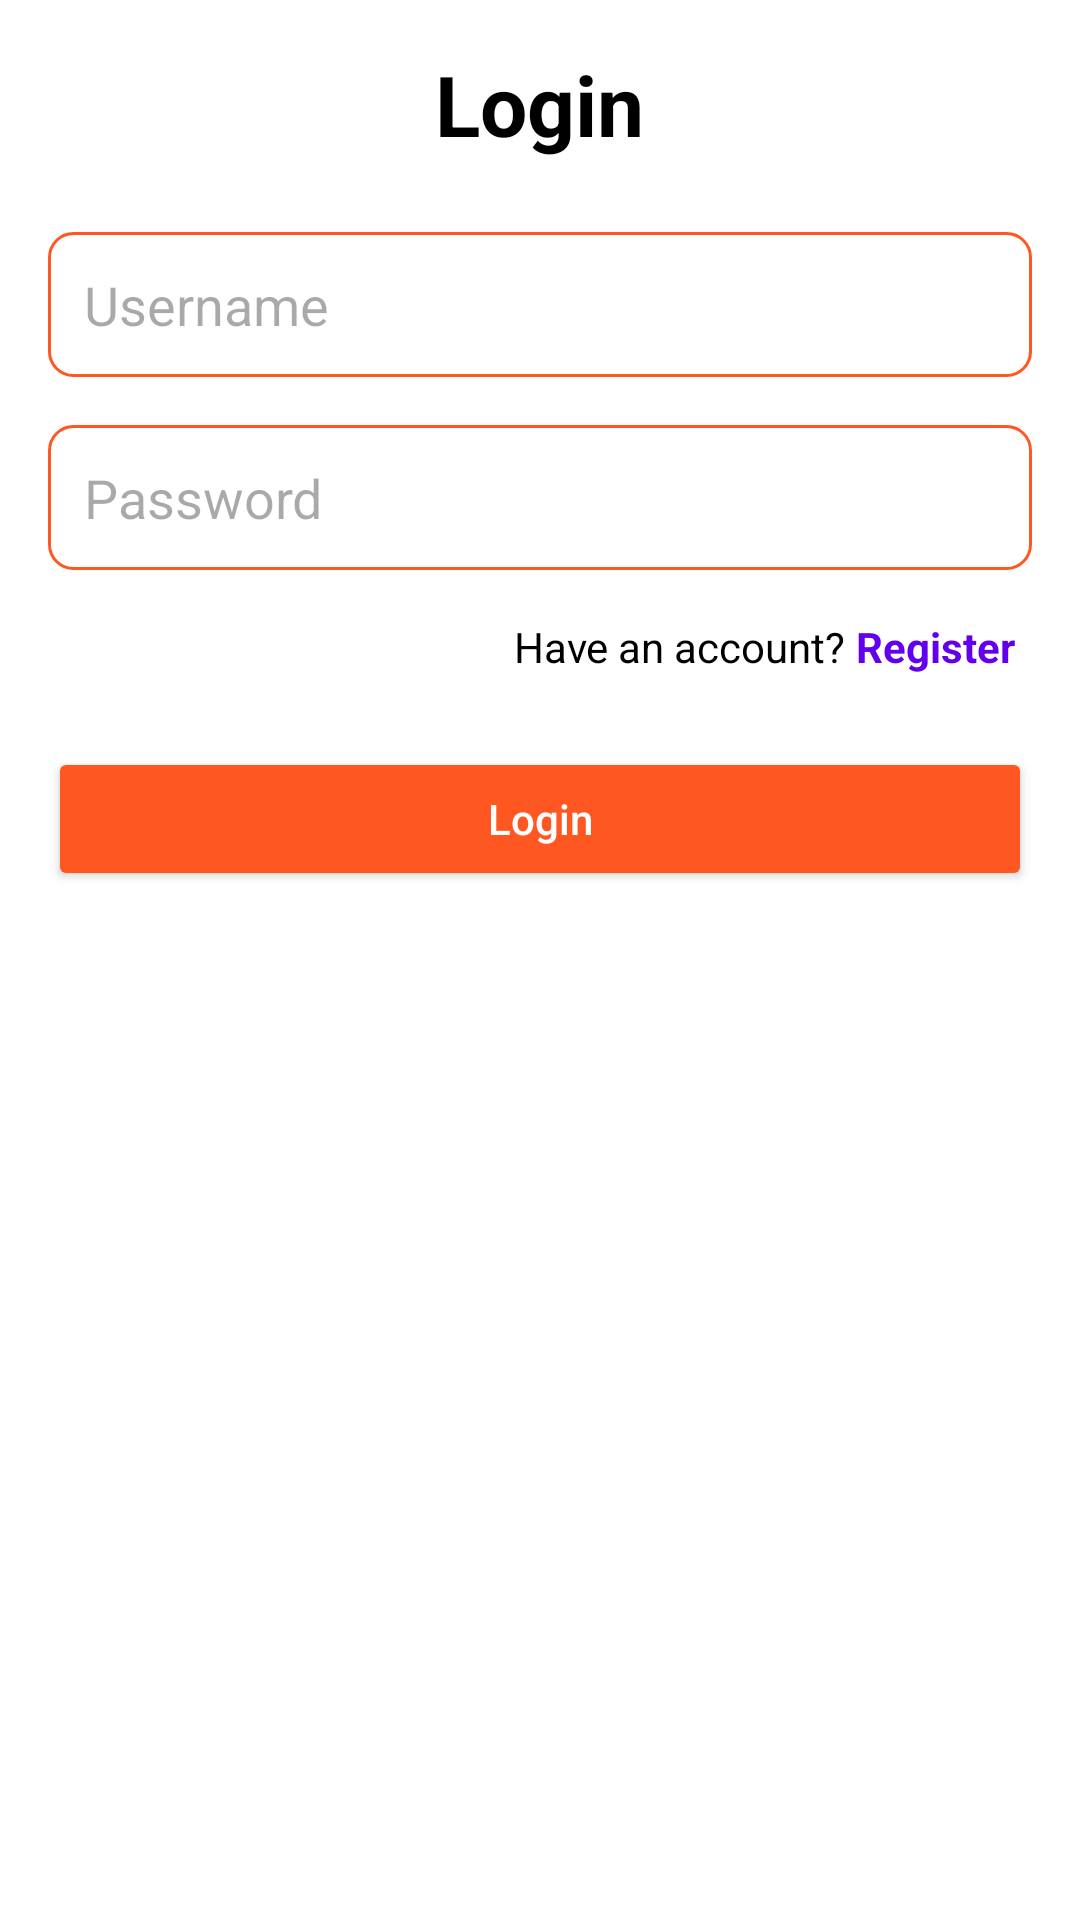

Layout XML and referenced resources for this Android screen:
<!-- AndroidManifest.xml: application theme Theme.MySpecialApp -->
<!-- res/layout/activity_login_screen.xml -->
<LinearLayout
    xmlns:android="http://schemas.android.com/apk/res/android"
    xmlns:tools="http://schemas.android.com/tools"
    android:layout_width="match_parent"
    android:layout_height="match_parent"
    android:orientation="vertical"
    android:padding="16dp"
    android:id="@+id/login"
    android:background="@color/white"
    tools:context=".login_screen">


    <TextView
        android:id="@+id/textViewTitle"
        android:layout_width="wrap_content"
        android:layout_height="wrap_content"
        android:text="Login"
        android:textSize="28sp"
        android:textStyle="bold"
        android:layout_gravity="center_horizontal"
        android:layout_marginBottom="24dp"
        android:textColor="@color/black"
        tools:ignore="HardcodedText" />

    <EditText
        android:id="@+id/editTextLoginUsername"
        android:layout_width="match_parent"
        android:layout_height="wrap_content"
        android:hint="Username"
        android:inputType="text"
        android:padding="12dp"
        android:background="@drawable/edit_text_background"
        android:layout_marginBottom="16dp"
        tools:ignore="HardcodedText" />

    <EditText
        android:id="@+id/editTextLoginPassword"
        android:layout_width="match_parent"
        android:layout_height="wrap_content"
        android:autofillHints=""
        android:hint="Password"
        android:inputType="textPassword"
        android:padding="12dp"
        android:background="@drawable/edit_text_background"
        android:layout_marginBottom="16dp"
        tools:ignore="HardcodedText" />


    <LinearLayout
        android:layout_width="match_parent"
        android:layout_height="wrap_content"
        android:orientation="horizontal"
        android:layout_marginBottom="24dp"
        android:gravity="center_horizontal">

        <TextView
            android:layout_width="wrap_content"
            android:layout_height="wrap_content"
            android:text="Have an account? "
            android:textSize="14sp"
            android:layout_marginLeft="150dp"
            android:textColor="@color/black" />

        <TextView
            android:id="@+id/goRegister"
            android:layout_width="wrap_content"
            android:layout_height="wrap_content"
            android:clickable="true"
            android:focusable="true"
            android:text="Register"
            android:textColor="@color/primary2"
            android:textSize="14sp"
            android:textStyle="bold"
            tools:ignore="HardcodedText,TouchTargetSizeCheck,TouchTargetSizeCheck" />
    </LinearLayout>

    <Button
        android:id="@+id/buttonLogin"
        android:layout_width="match_parent"
        android:layout_height="wrap_content"
        android:text="Login"
        android:textAllCaps="false"
        android:backgroundTint="@color/primary"
        android:textColor="@color/white"
        android:padding="12dp" />

</LinearLayout>
<!-- resources referenced by this layout -->
<resources>
  <color name="black">#FF000000</color>
  <color name="primary">#FF5722</color>
  <color name="primary2">#6200EE</color>
  <color name="white">#FFFFFFFF</color>
  <!-- drawable edit_text_background (drawable) -->
  <shape xmlns:android="http://schemas.android.com/apk/res/android">
      <solid android:color="@color/white" />
      <stroke android:width="1dp" android:color="@color/primary" />
      <corners android:radius="8dp" />
      <padding android:left="8dp" android:top="8dp" android:right="8dp" android:bottom="8dp" />
  </shape>
  <style name="Theme.MySpecialApp" parent="Base.Theme.MySpecialApp" />
  <style name="Base.Theme.MySpecialApp" parent="Theme.Material3.DayNight.NoActionBar">
          
          
      </style>
</resources>
